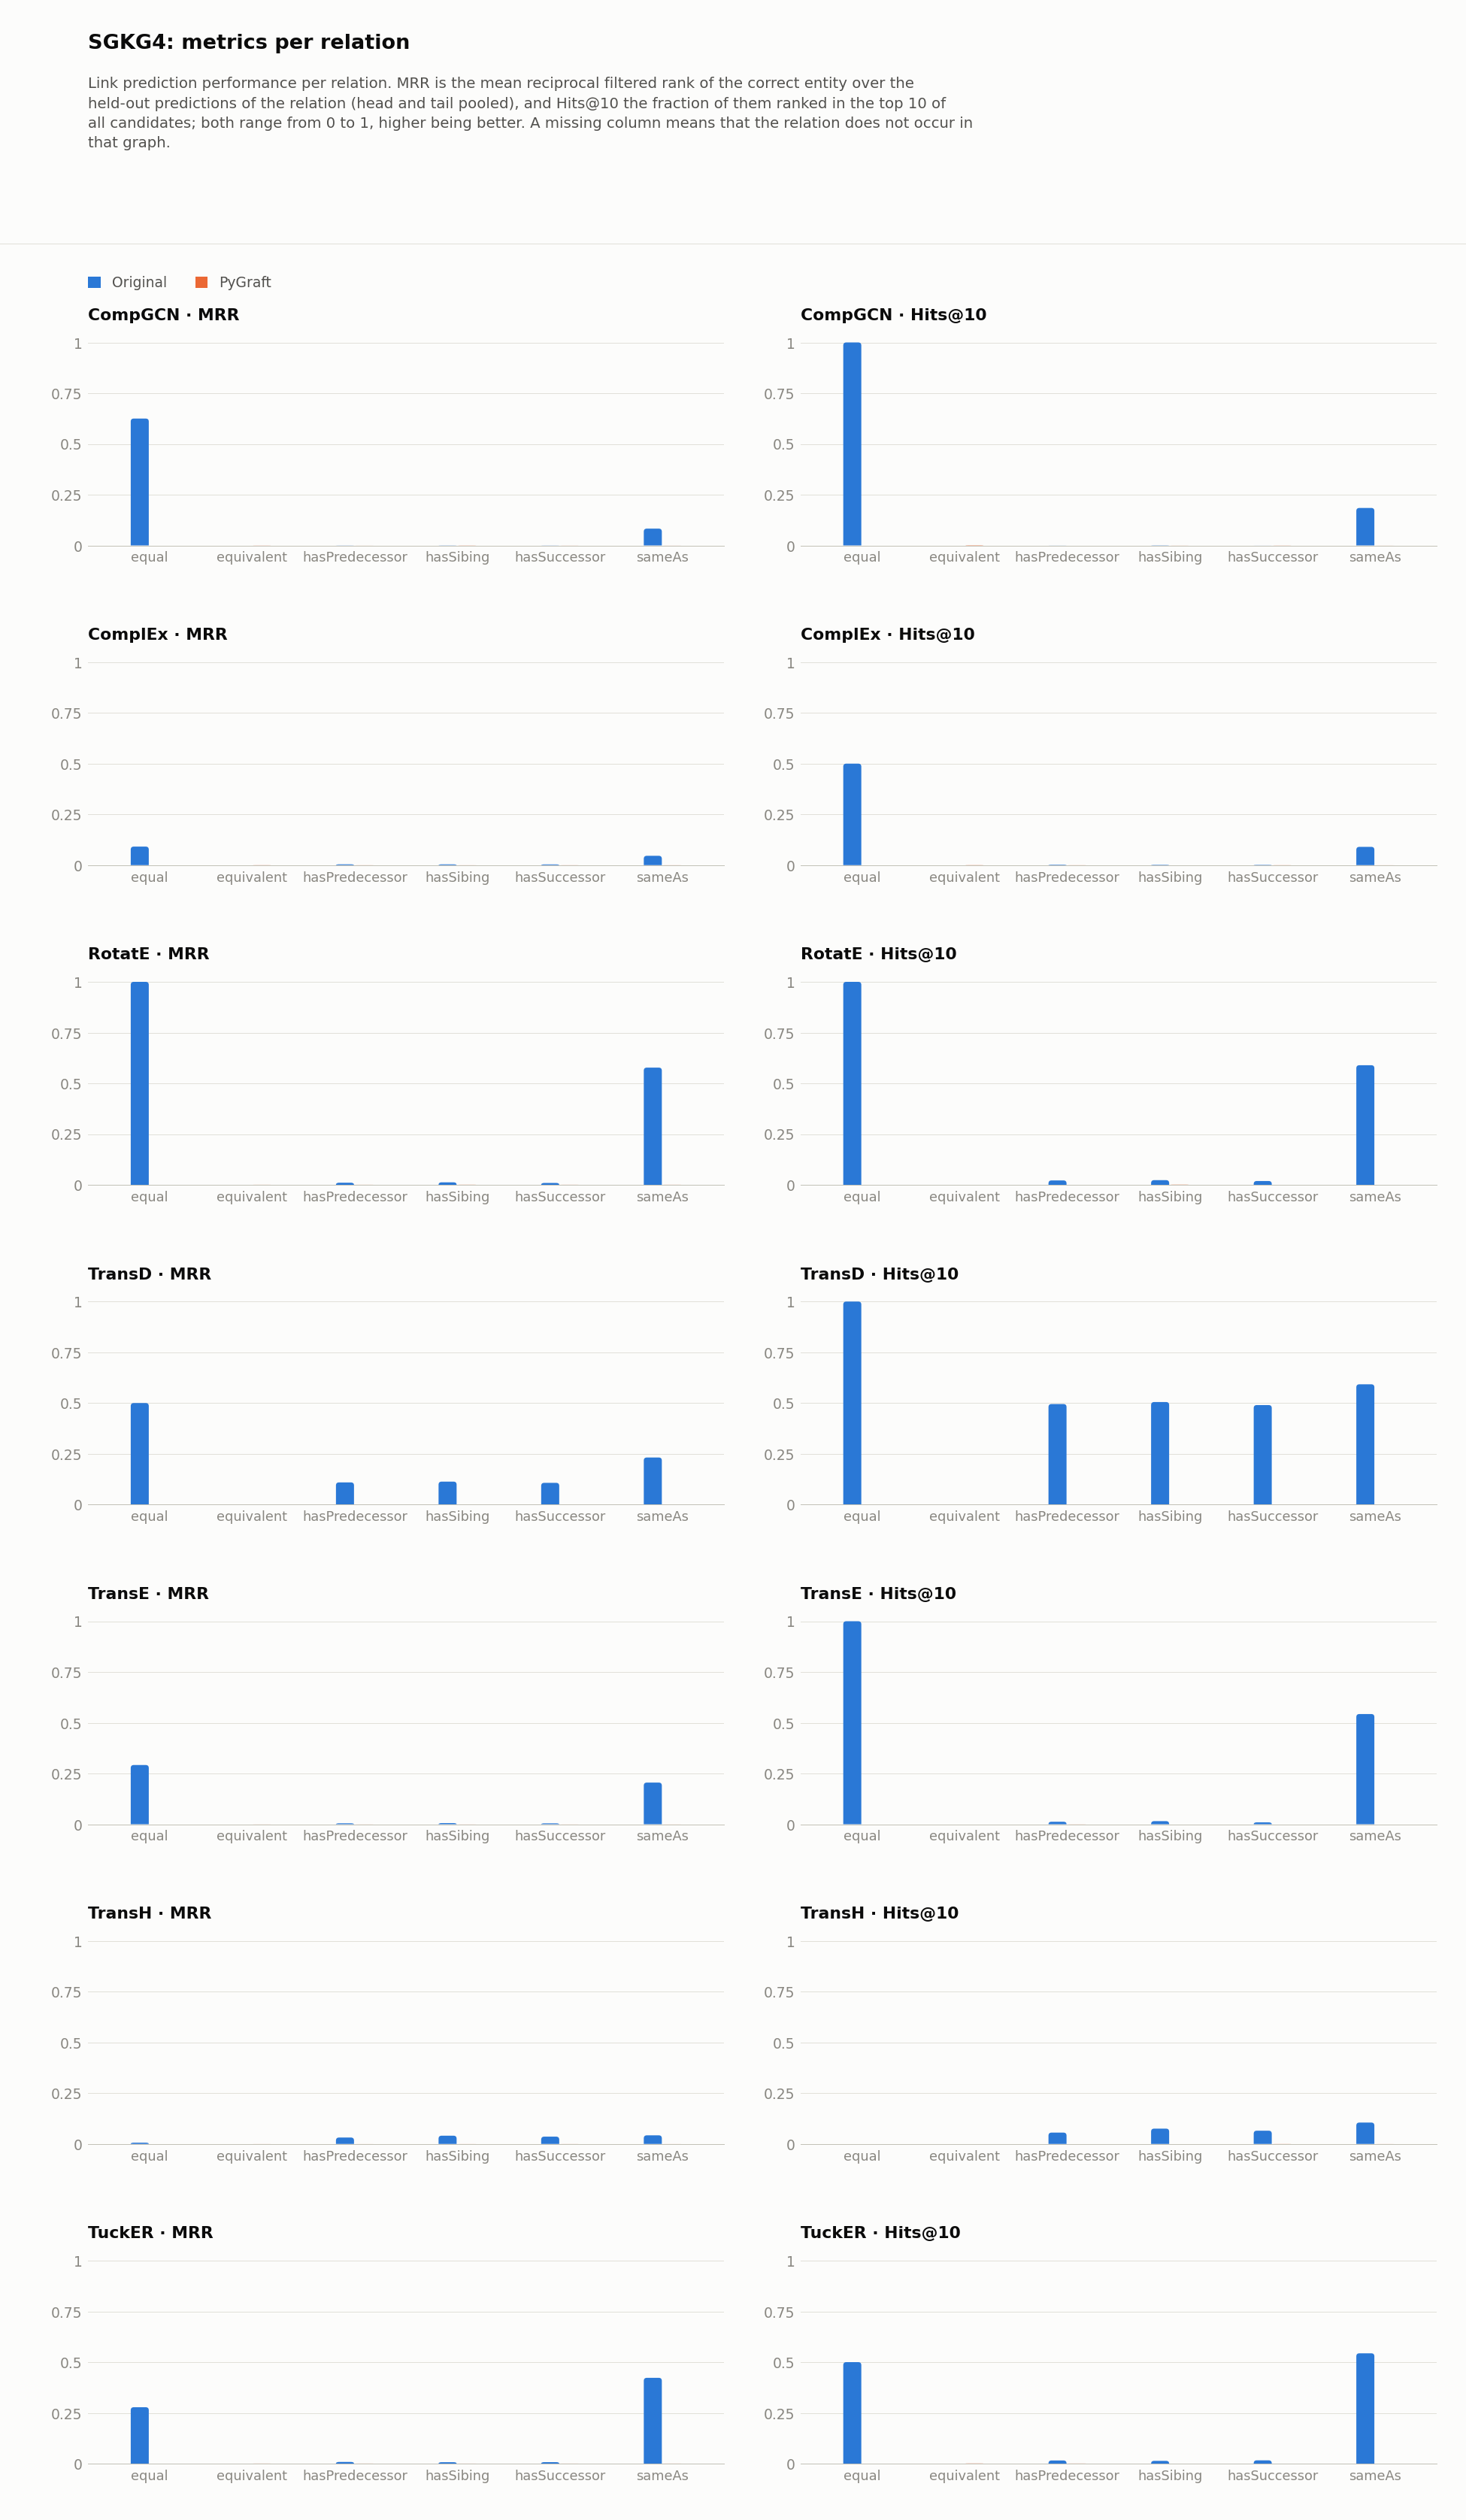

The table this chart was drawn from, first rows:
dataset, model, relation, hits_at_1, hits_at_2, hits_at_3, hits_at_4, hits_at_5, hits_at_6, hits_at_7, hits_at_8, hits_at_9, hits_at_10, hits_at_11, hits_at_12, hits_at_13, hits_at_14, hits_at_15, hits_at_16, hits_at_17, hits_at_18, hits_at_19, hits_at_20, hits_at_21
SGKG4/original, CompGCN, equal, 0.5, 0.5, 0.5, 1.0, 1.0, 1.0, 1.0, 1.0, 1.0, 1.0, 1.0, 1.0, 1.0, 1.0, 1.0, 1.0, 1.0, 1.0, 1.0, 1.0, 1.0
SGKG4/original, CompGCN, hasPredecessor, 0.0, 0.0, 0.0, 0.0, 0.0, 0.0001535, 0.0001535, 0.0001535, 0.000307, 0.000307, 0.000307, 0.0004605, 0.0006141, 0.0006141, 0.0009211, 0.001075, 0.001075, 0.001535, 0.001535, 0.001535, 0.001842
SGKG4/original, CompGCN, hasSibing, 0.0001579, 0.0001579, 0.0003158, 0.0003158, 0.0003158, 0.0003158, 0.0003158, 0.0006315, 0.0009473, 0.0009473, 0.0009473, 0.0009473, 0.0009473, 0.0009473, 0.0009473, 0.0009473, 0.001105, 0.001105, 0.001105, 0.001263, 0.001579
SGKG4/original, CompGCN, hasSuccessor, 0.0, 0.0, 0.0, 0.0, 0.0, 0.0, 0.0001535, 0.0001535, 0.0001535, 0.0001535, 0.0001535, 0.0001535, 0.0004604, 0.0006139, 0.0006139, 0.0006139, 0.0007673, 0.0007673, 0.0007673, 0.0009208, 0.0009208
SGKG4/original, CompGCN, sameAs, 0.03292, 0.0576, 0.08074, 0.09823, 0.1155, 0.1328, 0.1479, 0.1618, 0.1739, 0.1845, 0.1936, 0.2062, 0.217, 0.2258, 0.2343, 0.2448, 0.2525, 0.2597, 0.2675, 0.2737, 0.2825
SGKG4/original, ComplEx, equal, 0.0, 0.0, 0.0, 0.0, 0.0, 0.0, 0.0, 0.0, 0.5, 0.5, 0.5, 0.5, 0.5, 1.0, 1.0, 1.0, 1.0, 1.0, 1.0, 1.0, 1.0
SGKG4/original, ComplEx, hasPredecessor, 0.0006141, 0.0009211, 0.001075, 0.001075, 0.001075, 0.001382, 0.001689, 0.001842, 0.002149, 0.002303, 0.00261, 0.003224, 0.003684, 0.003838, 0.003991, 0.004452, 0.004452, 0.005066, 0.005527, 0.006448, 0.006448
SGKG4/original, ComplEx, hasSibing, 0.0004736, 0.0006315, 0.0007894, 0.001105, 0.001263, 0.001263, 0.001421, 0.001737, 0.001737, 0.001895, 0.002052, 0.002368, 0.002526, 0.002526, 0.002684, 0.002842, 0.003158, 0.003631, 0.003947, 0.004105, 0.004263
SGKG4/original, ComplEx, hasSuccessor, 0.0001535, 0.0004604, 0.0006139, 0.0006139, 0.0009208, 0.0009208, 0.001074, 0.001074, 0.001228, 0.001688, 0.002149, 0.002302, 0.002455, 0.002609, 0.003223, 0.003223, 0.00353, 0.00353, 0.003837, 0.004144, 0.004758
SGKG4/original, ComplEx, sameAs, 0.01419, 0.02325, 0.03075, 0.03785, 0.04444, 0.05184, 0.06028, 0.07056, 0.08085, 0.0899, 0.09895, 0.11, 0.1206, 0.131, 0.141, 0.1512, 0.1629, 0.1743, 0.1863, 0.1957, 0.209
SGKG4/original, RotatE, equal, 1.0, 1.0, 1.0, 1.0, 1.0, 1.0, 1.0, 1.0, 1.0, 1.0, 1.0, 1.0, 1.0, 1.0, 1.0, 1.0, 1.0, 1.0, 1.0, 1.0, 1.0
SGKG4/original, RotatE, hasPredecessor, 0.00307, 0.006755, 0.008597, 0.009979, 0.0132, 0.01581, 0.0175, 0.01858, 0.0198, 0.02165, 0.02349, 0.02533, 0.02702, 0.0284, 0.02932, 0.0307, 0.03193, 0.03239, 0.03377, 0.03485, 0.03546
SGKG4/original, RotatE, hasSibing, 0.005526, 0.008368, 0.01105, 0.01389, 0.01547, 0.01674, 0.01863, 0.01989, 0.02147, 0.02305, 0.02447, 0.02558, 0.02652, 0.02826, 0.02921, 0.03063, 0.03142, 0.03205, 0.033, 0.03394, 0.03521
SGKG4/original, RotatE, hasSuccessor, 0.00353, 0.005678, 0.006906, 0.008594, 0.01074, 0.01212, 0.01381, 0.01519, 0.0175, 0.01872, 0.01934, 0.0198, 0.02103, 0.02225, 0.02348, 0.02471, 0.02517, 0.0264, 0.02716, 0.02778, 0.02839
SGKG4/original, RotatE, sameAs, 0.5695, 0.5804, 0.584, 0.5855, 0.5869, 0.5875, 0.5883, 0.589, 0.589, 0.5892, 0.5895, 0.5897, 0.5902, 0.5902, 0.5904, 0.5907, 0.5907, 0.591, 0.591, 0.5911, 0.5911
SGKG4/original, TransD, equal, 0.0, 1.0, 1.0, 1.0, 1.0, 1.0, 1.0, 1.0, 1.0, 1.0, 1.0, 1.0, 1.0, 1.0, 1.0, 1.0, 1.0, 1.0, 1.0, 1.0, 1.0
SGKG4/original, TransD, hasPredecessor, 0.0, 0.009211, 0.05373, 0.2045, 0.3317, 0.4016, 0.4463, 0.4724, 0.487, 0.4949, 0.5003, 0.5041, 0.5077, 0.5103, 0.513, 0.5141, 0.5164, 0.5178, 0.5195, 0.521, 0.5226
SGKG4/original, TransD, hasSibing, 0.0, 0.009473, 0.06236, 0.2225, 0.3536, 0.4152, 0.4544, 0.4807, 0.4956, 0.5049, 0.5092, 0.5139, 0.5161, 0.5188, 0.5212, 0.5235, 0.5245, 0.526, 0.5272, 0.5281, 0.529
SGKG4/original, TransD, hasSuccessor, 0.0, 0.007366, 0.0485, 0.1938, 0.3257, 0.3926, 0.438, 0.4682, 0.4816, 0.4899, 0.4966, 0.5005, 0.5048, 0.508, 0.5107, 0.514, 0.5153, 0.5167, 0.5176, 0.519, 0.5203
SGKG4/original, TransD, sameAs, 0.0, 0.2881, 0.4486, 0.5559, 0.5829, 0.5901, 0.5915, 0.5919, 0.5921, 0.5923, 0.5924, 0.5924, 0.5924, 0.5925, 0.5926, 0.5926, 0.5927, 0.5929, 0.5931, 0.5933, 0.5933
SGKG4/original, TransE, equal, 0.0, 0.0, 0.5, 1.0, 1.0, 1.0, 1.0, 1.0, 1.0, 1.0, 1.0, 1.0, 1.0, 1.0, 1.0, 1.0, 1.0, 1.0, 1.0, 1.0, 1.0
SGKG4/original, TransE, hasPredecessor, 0.0, 0.0001535, 0.0004605, 0.001228, 0.002917, 0.00522, 0.007062, 0.00875, 0.0109, 0.01213, 0.0132, 0.01397, 0.01443, 0.01504, 0.01643, 0.01842, 0.01965, 0.02042, 0.02226, 0.02303, 0.02426
SGKG4/original, TransE, hasSibing, 0.0, 0.0007894, 0.002842, 0.005368, 0.007262, 0.008683, 0.01042, 0.01184, 0.01326, 0.01516, 0.01674, 0.01768, 0.01895, 0.01973, 0.021, 0.02226, 0.02384, 0.02416, 0.0251, 0.02637, 0.02684
SGKG4/original, TransE, hasSuccessor, 0.0, 0.0001535, 0.001228, 0.002302, 0.003683, 0.004758, 0.005678, 0.006753, 0.00798, 0.009208, 0.009669, 0.0112, 0.01243, 0.01335, 0.01427, 0.01565, 0.01642, 0.01765, 0.01888, 0.0201, 0.02103
SGKG4/original, TransE, sameAs, 0.0, 0.2564, 0.3859, 0.4509, 0.4863, 0.5058, 0.5183, 0.5283, 0.5351, 0.5428, 0.548, 0.552, 0.5552, 0.5587, 0.5614, 0.5637, 0.5655, 0.5669, 0.5686, 0.5706, 0.572
SGKG4/original, TransH, equal, 0.0, 0.0, 0.0, 0.0, 0.0, 0.0, 0.0, 0.0, 0.0, 0.0, 0.0, 0.0, 0.0, 0.0, 0.0, 0.0, 0.0, 0.0, 0.0, 0.0, 0.0
SGKG4/original, TransH, hasPredecessor, 0.01904, 0.02855, 0.03362, 0.03746, 0.04145, 0.04498, 0.0482, 0.05143, 0.05434, 0.05573, 0.05788, 0.05926, 0.06095, 0.06187, 0.06402, 0.06555, 0.06632, 0.0677, 0.06893, 0.07016, 0.07215
SGKG4/original, TransH, hasSibing, 0.02368, 0.03505, 0.0431, 0.05021, 0.05557, 0.06094, 0.06536, 0.06931, 0.07326, 0.07531, 0.07736, 0.08004, 0.08178, 0.0832, 0.08525, 0.08668, 0.08794, 0.08983, 0.09062, 0.09204, 0.09378
SGKG4/original, TransH, hasSuccessor, 0.02087, 0.03223, 0.04098, 0.0465, 0.05141, 0.05448, 0.05862, 0.06062, 0.06323, 0.06507, 0.06661, 0.06799, 0.06937, 0.0706, 0.07152, 0.07244, 0.07443, 0.07566, 0.07704, 0.07812, 0.07904
SGKG4/original, TransH, sameAs, 0.008949, 0.03775, 0.05452, 0.06388, 0.07169, 0.08013, 0.08805, 0.09494, 0.101, 0.1052, 0.1094, 0.1128, 0.1164, 0.1198, 0.1225, 0.1254, 0.1274, 0.1301, 0.1327, 0.1347, 0.1374
SGKG4/original, TuckER, equal, 0.0, 0.5, 0.5, 0.5, 0.5, 0.5, 0.5, 0.5, 0.5, 0.5, 0.5, 0.5, 0.5, 0.5, 0.5, 0.5, 0.5, 1.0, 1.0, 1.0, 1.0
SGKG4/original, TuckER, hasPredecessor, 0.002303, 0.005066, 0.006908, 0.007522, 0.009057, 0.01029, 0.01197, 0.0132, 0.01397, 0.01551, 0.01658, 0.01811, 0.01919, 0.02134, 0.02195, 0.02303, 0.02349, 0.02456, 0.02564, 0.02671, 0.02794
SGKG4/original, TuckER, hasSibing, 0.001579, 0.002526, 0.004105, 0.006473, 0.008525, 0.009631, 0.01026, 0.01074, 0.01247, 0.01358, 0.01595, 0.01752, 0.01816, 0.01879, 0.02037, 0.02163, 0.02258, 0.02431, 0.02526, 0.02605, 0.02684
SGKG4/original, TuckER, hasSuccessor, 0.001688, 0.003376, 0.004911, 0.006446, 0.007827, 0.009362, 0.01136, 0.01304, 0.01412, 0.01611, 0.01688, 0.0175, 0.01826, 0.01857, 0.0198, 0.02087, 0.02179, 0.0221, 0.02333, 0.02379, 0.02532
SGKG4/original, TuckER, sameAs, 0.3562, 0.4333, 0.4686, 0.49, 0.5035, 0.515, 0.5238, 0.5316, 0.5377, 0.5434, 0.5488, 0.5528, 0.5562, 0.5595, 0.5611, 0.5639, 0.5651, 0.567, 0.568, 0.5697, 0.5706
SGKG4/pygraft, CompGCN, equivalent, 0.0, 0.0, 0.0, 0.0006766, 0.0006766, 0.0006766, 0.0006766, 0.0006766, 0.0006766, 0.001353, 0.001353, 0.001353, 0.001353, 0.001353, 0.001353, 0.001353, 0.001353, 0.00203, 0.00203, 0.00203, 0.00203
SGKG4/pygraft, CompGCN, hasPredecessor, 0.0, 0.0, 0.0, 0.0, 0.0, 0.0, 0.0, 0.0, 0.0, 0.0, 0.0, 0.0, 0.0, 0.0, 0.0, 0.0, 0.0, 0.0, 0.0, 0.0003472, 0.0003472
SGKG4/pygraft, CompGCN, hasSibing, 0.0002565, 0.0002565, 0.0002565, 0.0002565, 0.0002565, 0.0002565, 0.0002565, 0.0002565, 0.0002565, 0.0002565, 0.0002565, 0.0002565, 0.0005131, 0.0005131, 0.0005131, 0.001283, 0.001539, 0.001539, 0.001539, 0.001539, 0.001796
SGKG4/pygraft, CompGCN, hasSuccessor, 0.0, 0.0, 0.0, 0.0, 0.0, 0.0, 0.0002112, 0.0002112, 0.0002112, 0.0004225, 0.0004225, 0.0004225, 0.0006337, 0.0006337, 0.0006337, 0.0006337, 0.0006337, 0.0006337, 0.0006337, 0.0006337, 0.0006337
SGKG4/pygraft, CompGCN, sameAs, 0.0, 0.0, 0.0, 0.0, 0.0, 0.0, 0.0, 0.0001832, 0.0001832, 0.0001832, 0.0001832, 0.0001832, 0.0001832, 0.0001832, 0.0003664, 0.0003664, 0.0003664, 0.0003664, 0.0003664, 0.0003664, 0.0003664
SGKG4/pygraft, ComplEx, equivalent, 0.0, 0.0006766, 0.0006766, 0.0006766, 0.0006766, 0.0006766, 0.0006766, 0.0006766, 0.0006766, 0.0006766, 0.0006766, 0.0006766, 0.0006766, 0.0006766, 0.0006766, 0.0006766, 0.0006766, 0.0006766, 0.0006766, 0.0006766, 0.0006766
SGKG4/pygraft, ComplEx, hasPredecessor, 0.0, 0.0, 0.0, 0.0, 0.0, 0.0003472, 0.0003472, 0.0003472, 0.0003472, 0.0003472, 0.0003472, 0.0003472, 0.0003472, 0.0003472, 0.0003472, 0.0003472, 0.0003472, 0.0003472, 0.0003472, 0.0003472, 0.0003472
SGKG4/pygraft, ComplEx, hasSibing, 0.0, 0.0, 0.0, 0.0, 0.0, 0.0, 0.0, 0.0, 0.0, 0.0, 0.0, 0.0002565, 0.0005131, 0.0005131, 0.0005131, 0.0005131, 0.0005131, 0.0005131, 0.0005131, 0.0005131, 0.0005131
SGKG4/pygraft, ComplEx, hasSuccessor, 0.0, 0.0, 0.0, 0.0002112, 0.0002112, 0.0002112, 0.0004225, 0.0004225, 0.0004225, 0.0004225, 0.0004225, 0.0004225, 0.0004225, 0.0004225, 0.0004225, 0.0004225, 0.0004225, 0.0004225, 0.0004225, 0.0006337, 0.0006337
SGKG4/pygraft, ComplEx, sameAs, 0.0, 0.0, 0.0001832, 0.0001832, 0.0001832, 0.0001832, 0.0001832, 0.0001832, 0.0001832, 0.0001832, 0.0001832, 0.0001832, 0.0001832, 0.0001832, 0.0001832, 0.0001832, 0.0001832, 0.0001832, 0.0001832, 0.0001832, 0.0001832
SGKG4/pygraft, RotatE, equivalent, 0.0, 0.0, 0.0, 0.0, 0.0, 0.0, 0.0, 0.0, 0.0, 0.0, 0.0, 0.0, 0.0, 0.0, 0.0, 0.0, 0.0, 0.0, 0.0, 0.0, 0.0006766
SGKG4/pygraft, RotatE, hasPredecessor, 0.0, 0.0, 0.0, 0.0, 0.0, 0.0, 0.0, 0.0, 0.0, 0.0, 0.0, 0.0, 0.0, 0.0, 0.0003472, 0.0003472, 0.0003472, 0.0003472, 0.0003472, 0.0003472, 0.0003472
SGKG4/pygraft, RotatE, hasSibing, 0.0, 0.0002565, 0.0005131, 0.0005131, 0.0005131, 0.0005131, 0.0005131, 0.0007696, 0.0007696, 0.0007696, 0.0007696, 0.0007696, 0.0007696, 0.0007696, 0.0007696, 0.001026, 0.001026, 0.001026, 0.001026, 0.001026, 0.001026
SGKG4/pygraft, RotatE, hasSuccessor, 0.0, 0.0, 0.0, 0.0, 0.0, 0.0, 0.0, 0.0, 0.0, 0.0, 0.0002112, 0.000845, 0.000845, 0.000845, 0.000845, 0.000845, 0.000845, 0.000845, 0.000845, 0.000845, 0.000845
SGKG4/pygraft, RotatE, sameAs, 0.0, 0.0, 0.0, 0.0, 0.0, 0.0, 0.0, 0.0, 0.0, 0.0, 0.0, 0.0, 0.0, 0.0, 0.0, 0.0, 0.0001832, 0.0003664, 0.0005497, 0.0005497, 0.0005497
SGKG4/pygraft, TransD, equivalent, 0.0, 0.0, 0.0, 0.0, 0.0, 0.0, 0.0, 0.0, 0.0, 0.0, 0.0, 0.0, 0.0, 0.0, 0.0, 0.0, 0.0, 0.0, 0.0, 0.0, 0.0
SGKG4/pygraft, TransD, hasPredecessor, 0.0, 0.0, 0.0, 0.0, 0.0, 0.0, 0.0, 0.0, 0.0, 0.0, 0.0, 0.0, 0.0, 0.0, 0.0, 0.0, 0.0, 0.0, 0.0, 0.0, 0.0
SGKG4/pygraft, TransD, hasSibing, 0.0, 0.0, 0.0002565, 0.0005131, 0.0005131, 0.0005131, 0.0005131, 0.0005131, 0.0005131, 0.0005131, 0.0005131, 0.0005131, 0.0005131, 0.0005131, 0.0005131, 0.0005131, 0.0005131, 0.0005131, 0.0005131, 0.0005131, 0.001026
SGKG4/pygraft, TransD, hasSuccessor, 0.0, 0.0, 0.0, 0.0, 0.0, 0.0, 0.0, 0.0, 0.0, 0.0, 0.0, 0.0, 0.0, 0.0004225, 0.0006337, 0.0006337, 0.0006337, 0.0006337, 0.0006337, 0.0006337, 0.0006337
SGKG4/pygraft, TransD, sameAs, 0.0, 0.0, 0.0, 0.0, 0.0, 0.0, 0.0, 0.0, 0.0001832, 0.0001832, 0.0003664, 0.0003664, 0.0003664, 0.0003664, 0.0003664, 0.0003664, 0.0003664, 0.0003664, 0.0003664, 0.0003664, 0.0003664
SGKG4/pygraft, TransE, equivalent, 0.0, 0.0, 0.0, 0.0, 0.0, 0.0, 0.0, 0.0, 0.0, 0.0, 0.0, 0.0, 0.0006766, 0.0006766, 0.0006766, 0.0006766, 0.0006766, 0.0006766, 0.0006766, 0.0006766, 0.0006766
SGKG4/pygraft, TransE, hasPredecessor, 0.0, 0.0, 0.0, 0.0, 0.0, 0.0, 0.0, 0.0003472, 0.0003472, 0.0003472, 0.0003472, 0.0003472, 0.0003472, 0.0003472, 0.0003472, 0.0003472, 0.0003472, 0.0006944, 0.0006944, 0.0006944, 0.0006944
SGKG4/pygraft, TransE, hasSibing, 0.0, 0.0, 0.0, 0.0, 0.0, 0.0, 0.0, 0.0, 0.0, 0.0, 0.0, 0.0, 0.0, 0.0, 0.0, 0.0, 0.0, 0.0002565, 0.0002565, 0.0002565, 0.0002565
SGKG4/pygraft, TransE, hasSuccessor, 0.0, 0.0, 0.0, 0.0, 0.0, 0.0, 0.0, 0.0, 0.0, 0.0, 0.0, 0.0, 0.0, 0.0, 0.0, 0.0, 0.0, 0.0, 0.0, 0.0, 0.0
SGKG4/pygraft, TransE, sameAs, 0.0, 0.0, 0.0, 0.0, 0.0, 0.0, 0.0, 0.0, 0.0, 0.0, 0.0, 0.0, 0.0001832, 0.0001832, 0.0001832, 0.0001832, 0.0001832, 0.0001832, 0.0001832, 0.0001832, 0.0001832
... 10 more rows
